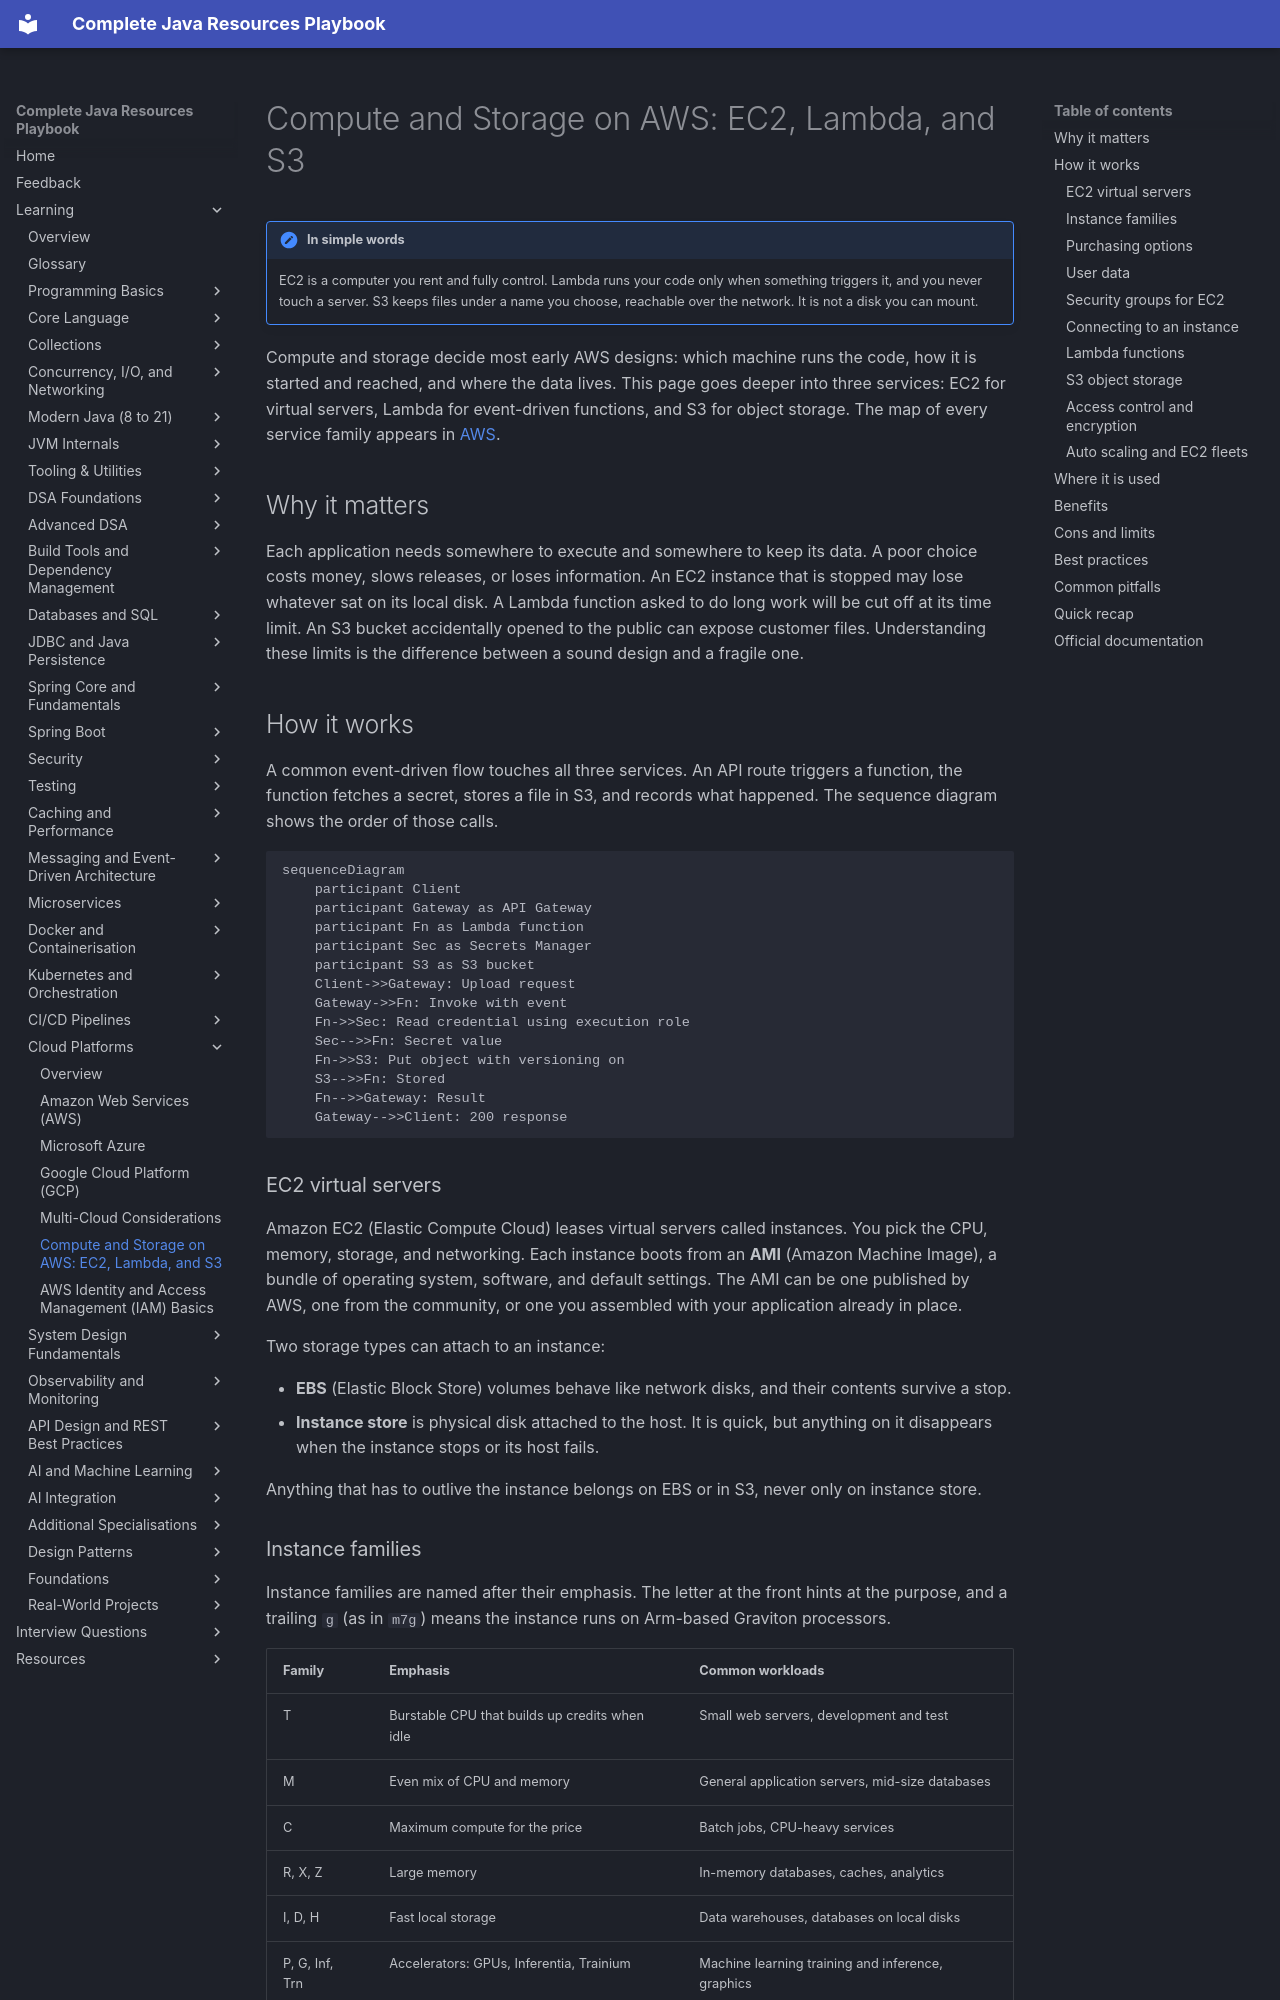

repository: AthiraMohan14/Complete-Java-Resource-PlayBook · page: learning/18-cloud/compute-and-storage/index.html · generator: mkdocs

# Compute and Storage on AWS: EC2, Lambda, and S3

!!! note "In simple words"
    EC2 is a computer you rent and fully control. Lambda runs your code only when something triggers it, and you never touch a server. S3 keeps files under a name you choose, reachable over the network. It is not a disk you can mount.

Compute and storage decide most early AWS designs: which machine runs the code, how it is started and reached, and where the data lives. This page goes deeper into three services: EC2 for virtual servers, Lambda for event-driven functions, and S3 for object storage. The map of every service family appears in [AWS](aws.md).

## Why it matters

Each application needs somewhere to execute and somewhere to keep its data. A poor choice costs money, slows releases, or loses information. An EC2 instance that is stopped may lose whatever sat on its local disk. A Lambda function asked to do long work will be cut off at its time limit. An S3 bucket accidentally opened to the public can expose customer files. Understanding these limits is the difference between a sound design and a fragile one.

## How it works

A common event-driven flow touches all three services. An API route triggers a function, the function fetches a secret, stores a file in S3, and records what happened. The sequence diagram shows the order of those calls.

```mermaid
sequenceDiagram
    participant Client
    participant Gateway as API Gateway
    participant Fn as Lambda function
    participant Sec as Secrets Manager
    participant S3 as S3 bucket
    Client->>Gateway: Upload request
    Gateway->>Fn: Invoke with event
    Fn->>Sec: Read credential using execution role
    Sec-->>Fn: Secret value
    Fn->>S3: Put object with versioning on
    S3-->>Fn: Stored
    Fn-->>Gateway: Result
    Gateway-->>Client: 200 response
```

### EC2 virtual servers

Amazon EC2 (Elastic Compute Cloud) leases virtual servers called instances. You pick the CPU, memory, storage, and networking. Each instance boots from an **AMI** (Amazon Machine Image), a bundle of operating system, software, and default settings. The AMI can be one published by AWS, one from the community, or one you assembled with your application already in place.

Two storage types can attach to an instance:

- **EBS** (Elastic Block Store) volumes behave like network disks, and their contents survive a stop.
- **Instance store** is physical disk attached to the host. It is quick, but anything on it disappears when the instance stops or its host fails.

Anything that has to outlive the instance belongs on EBS or in S3, never only on instance store.
